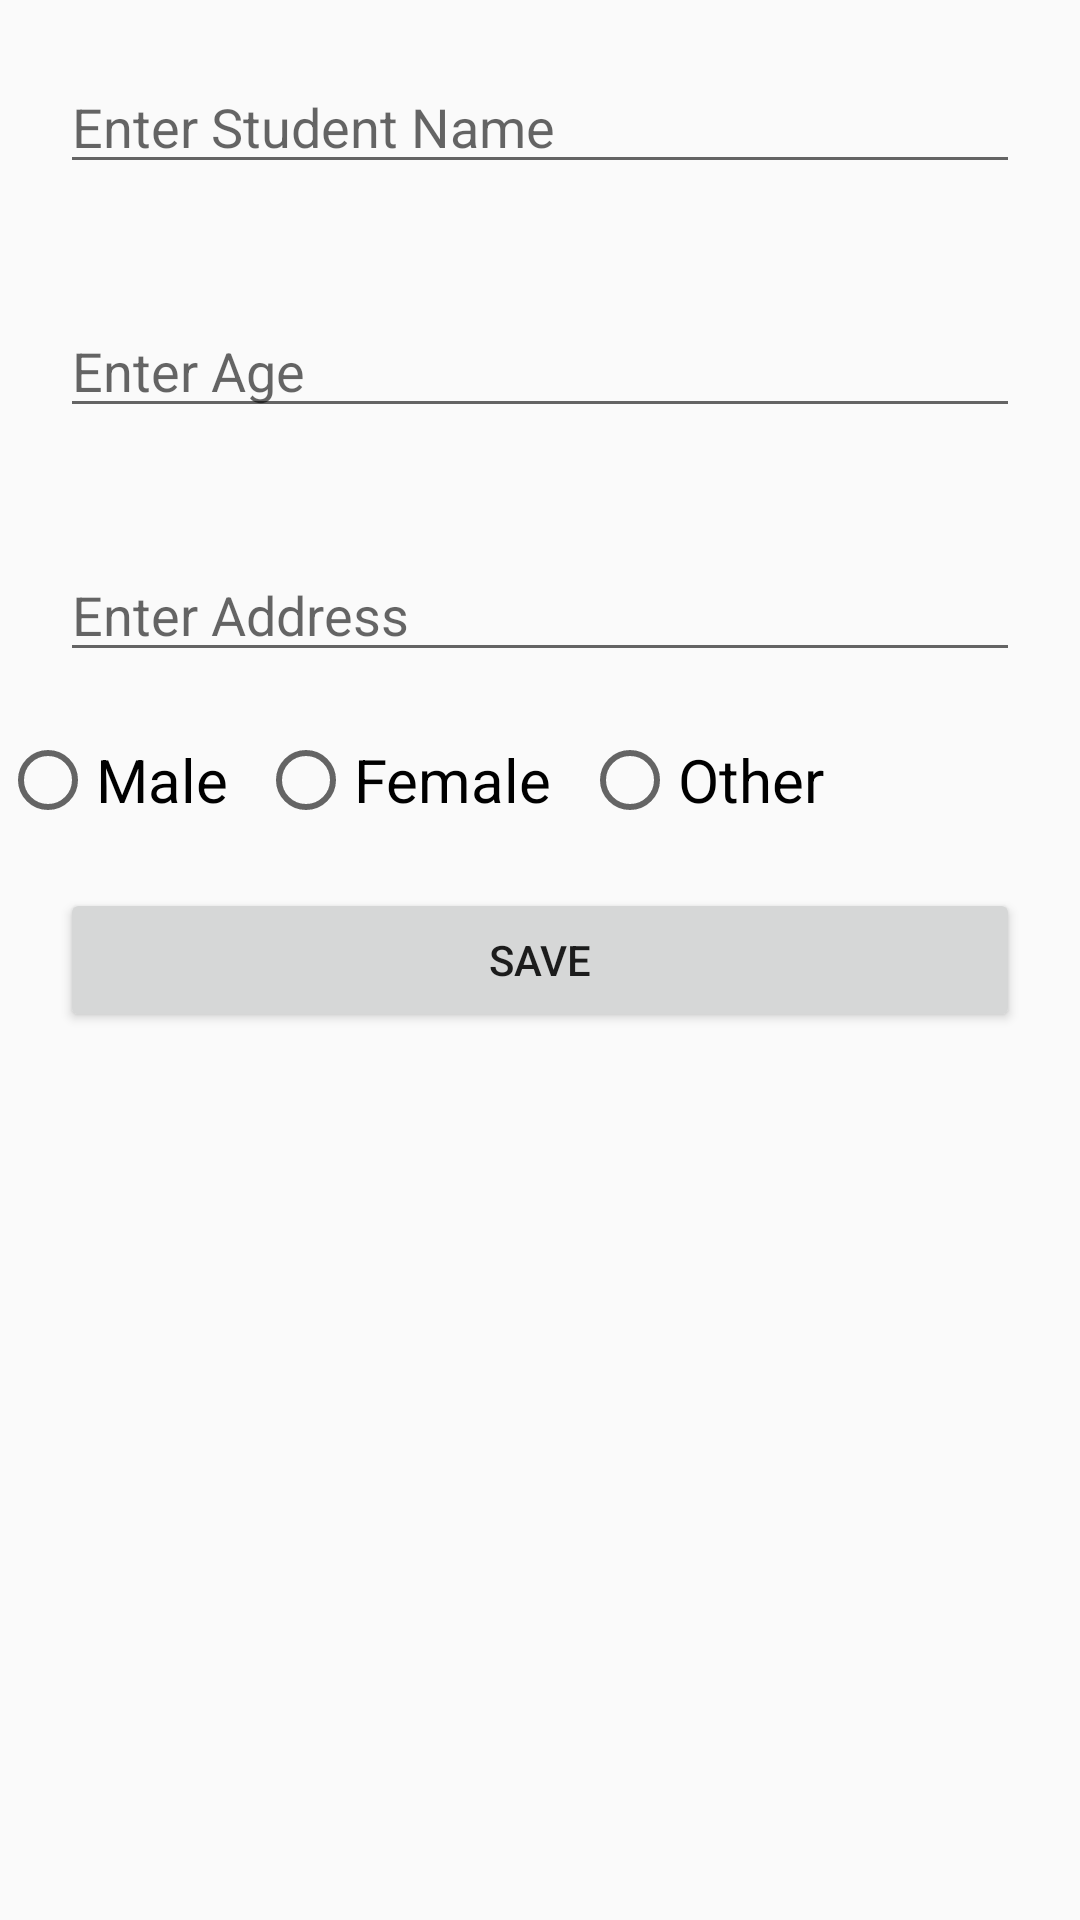

The Android layout XML behind this screen, and the referenced resources:
<!-- AndroidManifest.xml: application theme AppTheme -->
<!-- res/layout/fragment_student.xml -->
<?xml version="1.0" encoding="utf-8"?>
<LinearLayout xmlns:android="http://schemas.android.com/apk/res/android"
    xmlns:app="http://schemas.android.com/apk/res-auto"
    xmlns:tools="http://schemas.android.com/tools"
    android:layout_width="match_parent"
    android:layout_height="match_parent"
    android:orientation="vertical"
    tools:context=".MainActivity">

    <EditText
        android:id="@+id/StName"
        android:layout_width="match_parent"
        android:layout_height="wrap_content"
        android:layout_margin="20dp"
        android:hint="Enter Student Name" />


    <EditText
        android:id="@+id/Age"
        android:layout_width="match_parent"
        android:layout_height="wrap_content"
        android:layout_margin="20dp"
        android:layout_gravity="center"
        android:hint="Enter Age " />


    <EditText
        android:id="@+id/Address"
        android:layout_width="match_parent"
        android:layout_height="wrap_content"
        android:layout_margin="20dp"
        android:layout_gravity="center"
        android:hint="Enter Address" />

    <RadioGroup
        android:layout_width="match_parent"
        android:layout_height="wrap_content"
        android:orientation="horizontal"
        android:id="@+id/grp"
        >
        <RadioButton
            android:id="@+id/male"
            style="@style/ButtonStyle"
            android:text="Male"
            />

        <RadioButton
            style="@style/ButtonStyle"
            android:text="Female"
            android:layout_marginHorizontal="10dp"
            android:id="@+id/female"/>
        <RadioButton

            style="@style/ButtonStyle"
            android:text="Other"
            android:id="@+id/other"/>


    </RadioGroup>


    <Button
        android:id="@+id/btnSave"
        android:layout_width="match_parent"
        android:layout_height="wrap_content"
        android:layout_margin="20dp"
        android:layout_gravity="center"
        android:text="Save" />






</LinearLayout>
<!-- resources referenced by this layout -->
<resources>
  <style name="ButtonStyle">
          <item name="android:layout_width">wrap_content</item>
          <item name="android:layout_height">wrap_content</item>
          <item name="android:textSize">20dp</item>
      </style>
  <style name="AppTheme" parent="Theme.AppCompat.Light.DarkActionBar">
          <item name="colorControlHighlight">@color/button</item>
  
  
      </style>
  <color name="button">#778899</color>
</resources>
